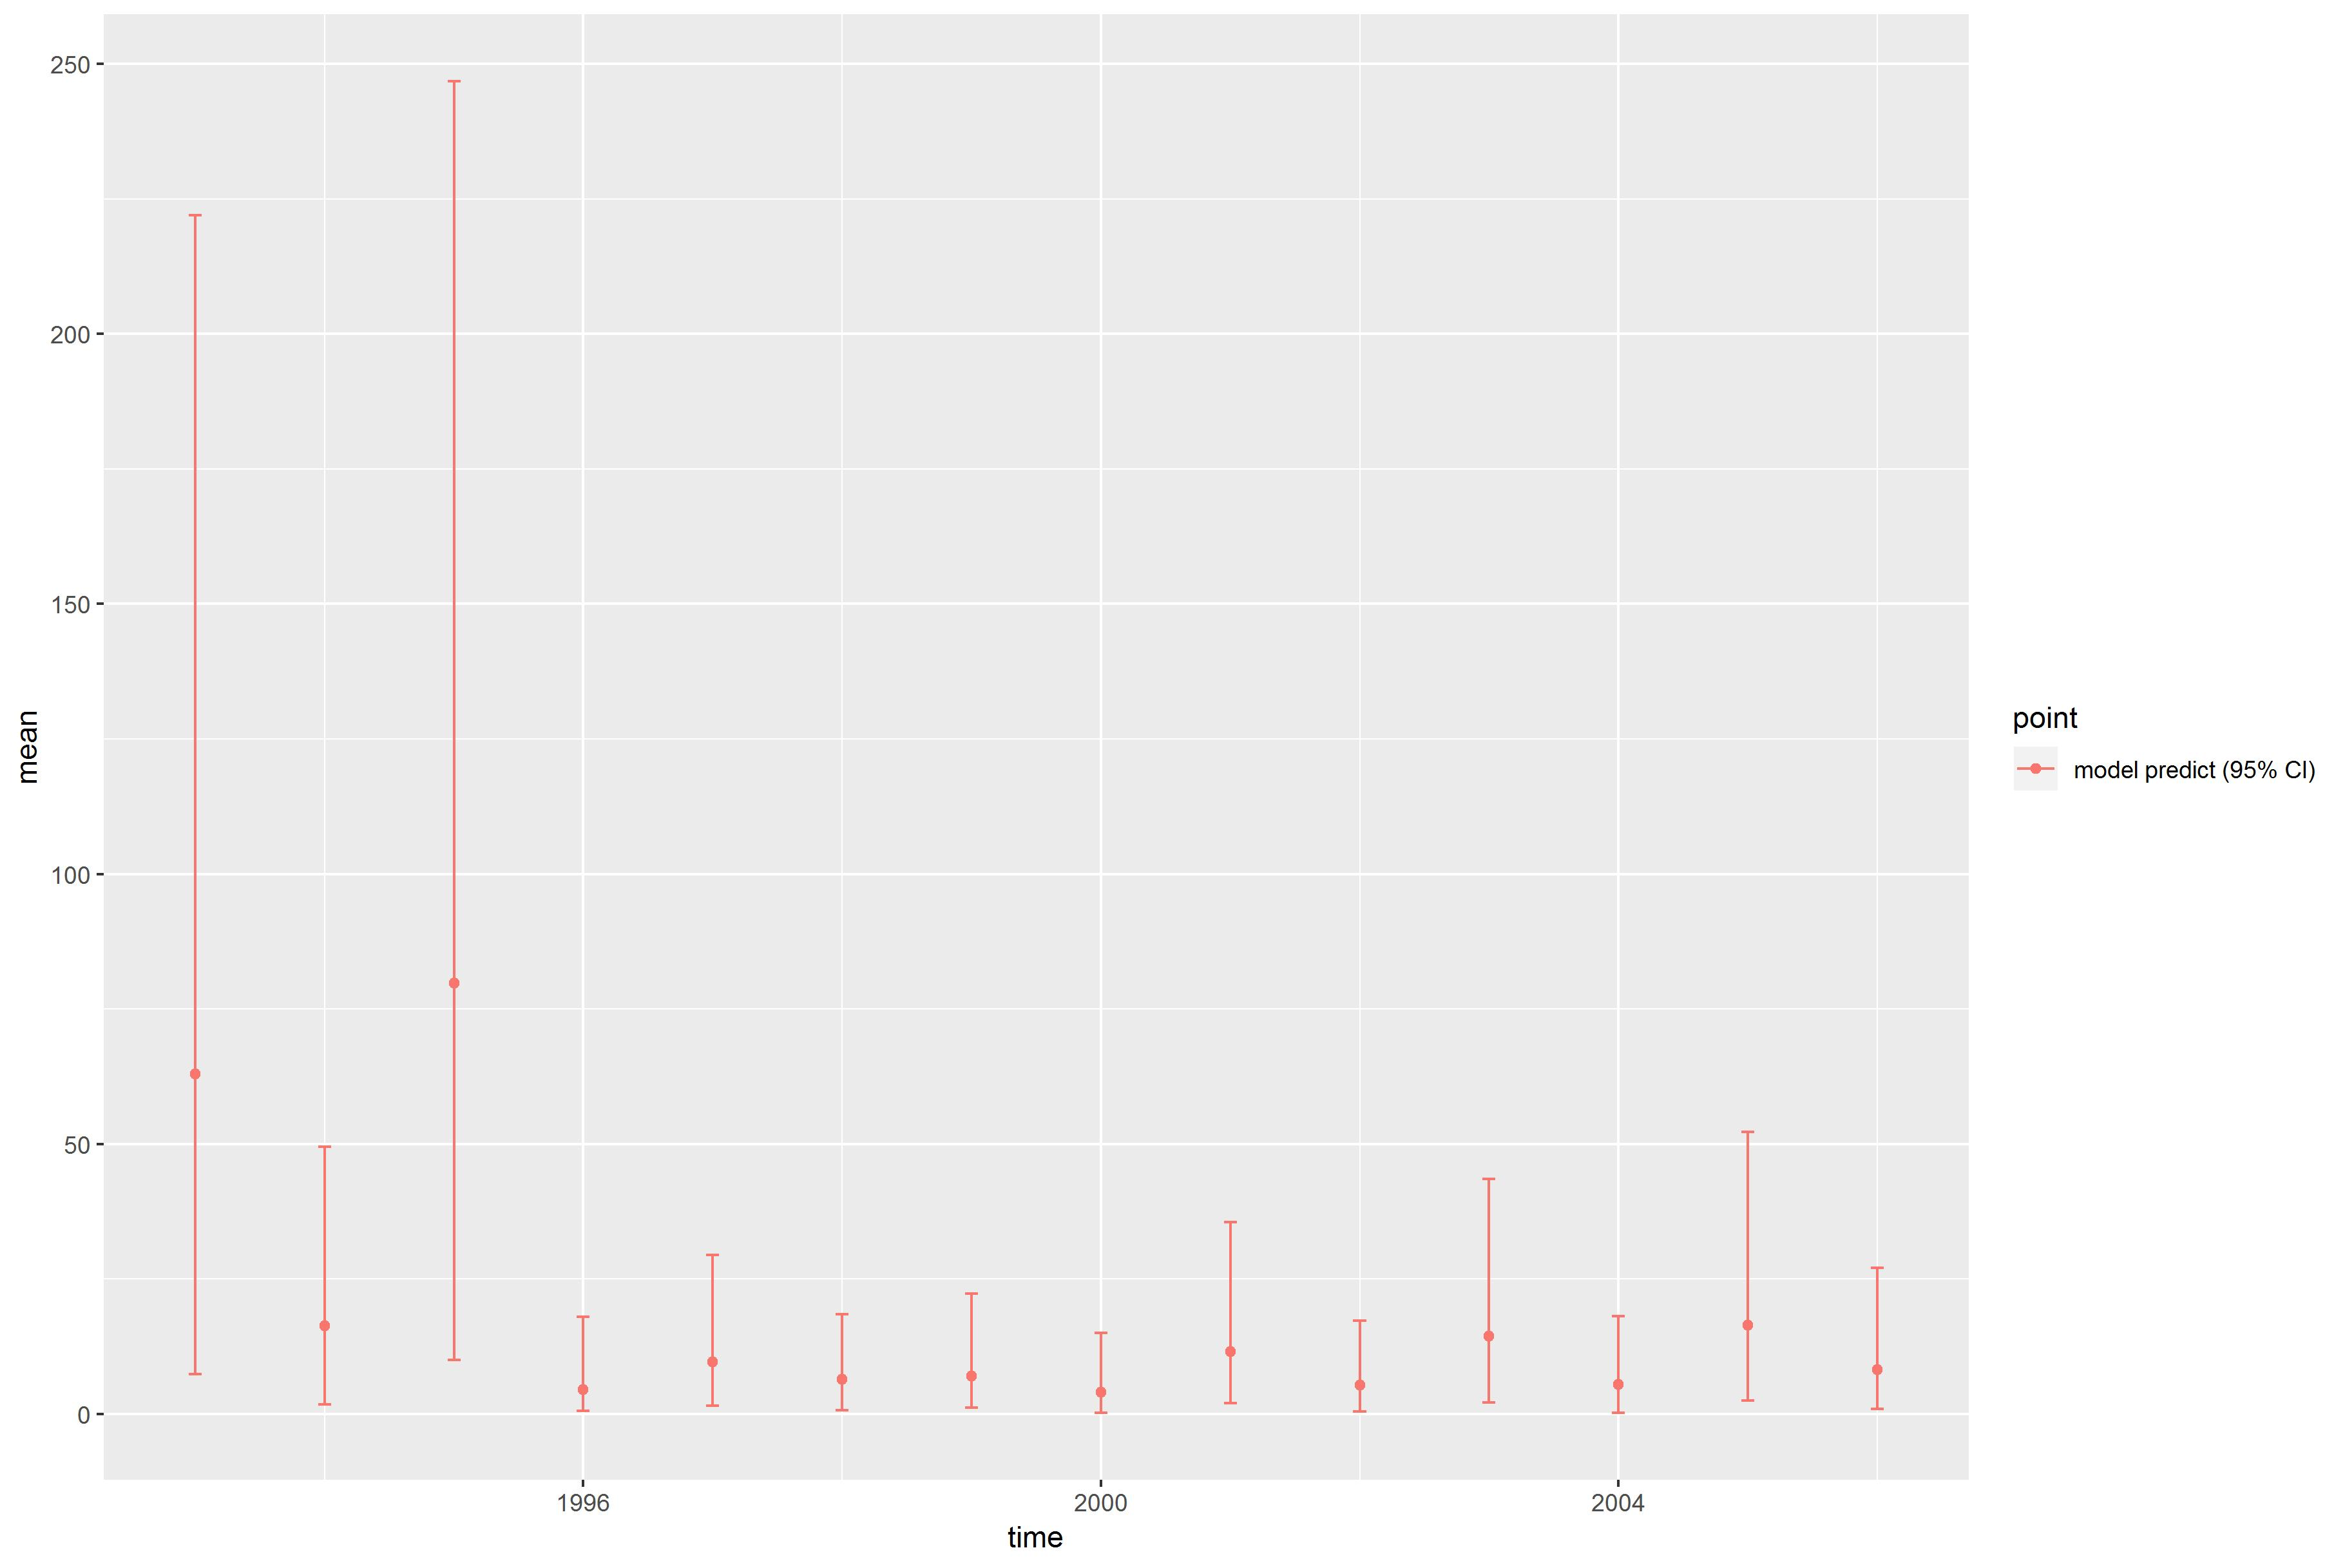

The data file committed next to this chart (first rows):
, point, mean, low, high, time
1, model predict (95% CI), 62.94, 7.333, 222, 1993
2, model predict (95% CI), 16.3, 1.776, 49.48, 1994
3, model predict (95% CI), 79.74, 9.961, 246.9, 1995
4, model predict (95% CI), 4.517, 0.5289, 18.01, 1996
5, model predict (95% CI), 9.647, 1.468, 29.48, 1997
6, model predict (95% CI), 6.357, 0.7385, 18.51, 1998
7, model predict (95% CI), 7.015, 1.143, 22.27, 1999
8, model predict (95% CI), 4.004, 0.2324, 14.95, 2000
9, model predict (95% CI), 11.52, 2.009, 35.51, 2001
10, model predict (95% CI), 5.337, 0.387, 17.24, 2002
11, model predict (95% CI), 14.36, 2.169, 43.53, 2003
12, model predict (95% CI), 5.486, 0.1658, 18.07, 2004
13, model predict (95% CI), 16.48, 2.444, 52.22, 2005
14, model predict (95% CI), 8.179, 0.9678, 27.01, 2006
